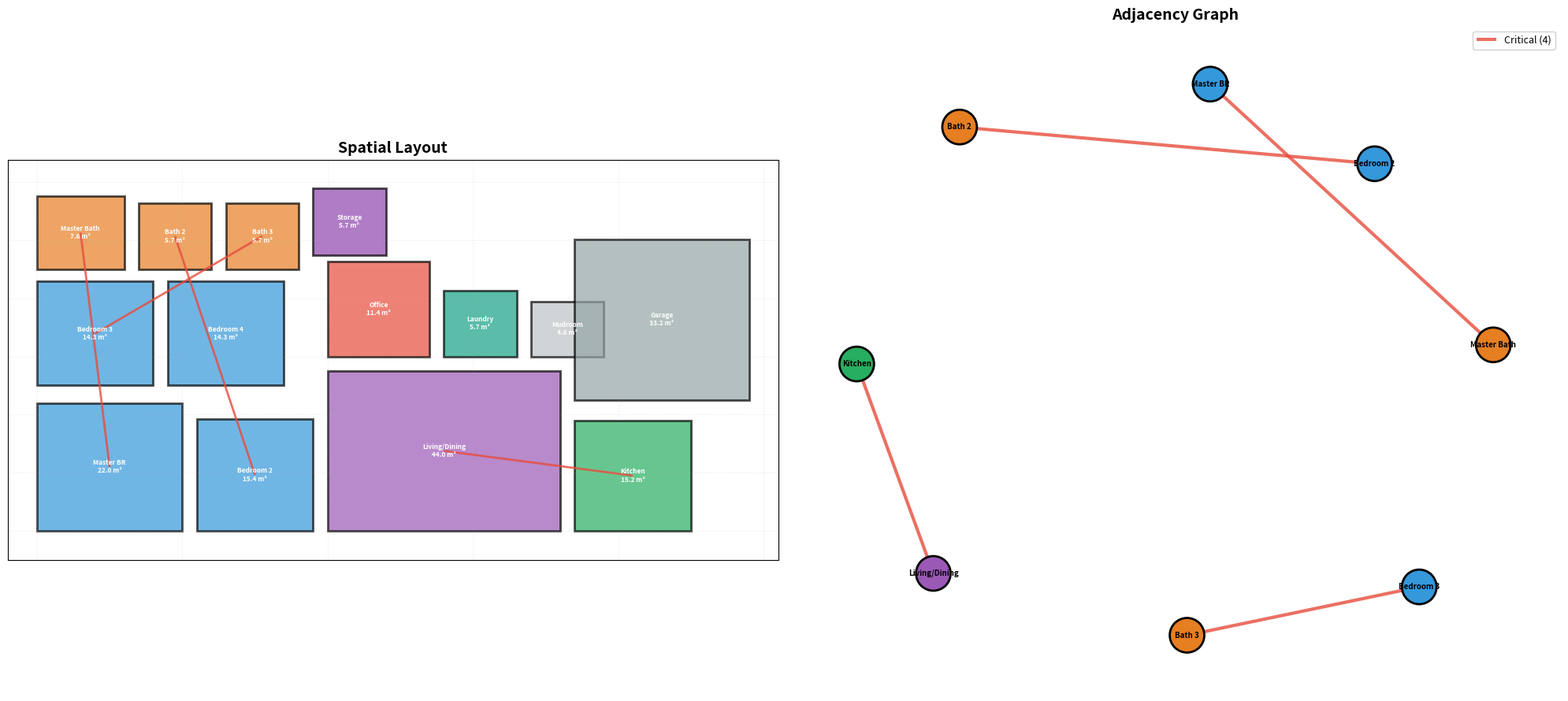
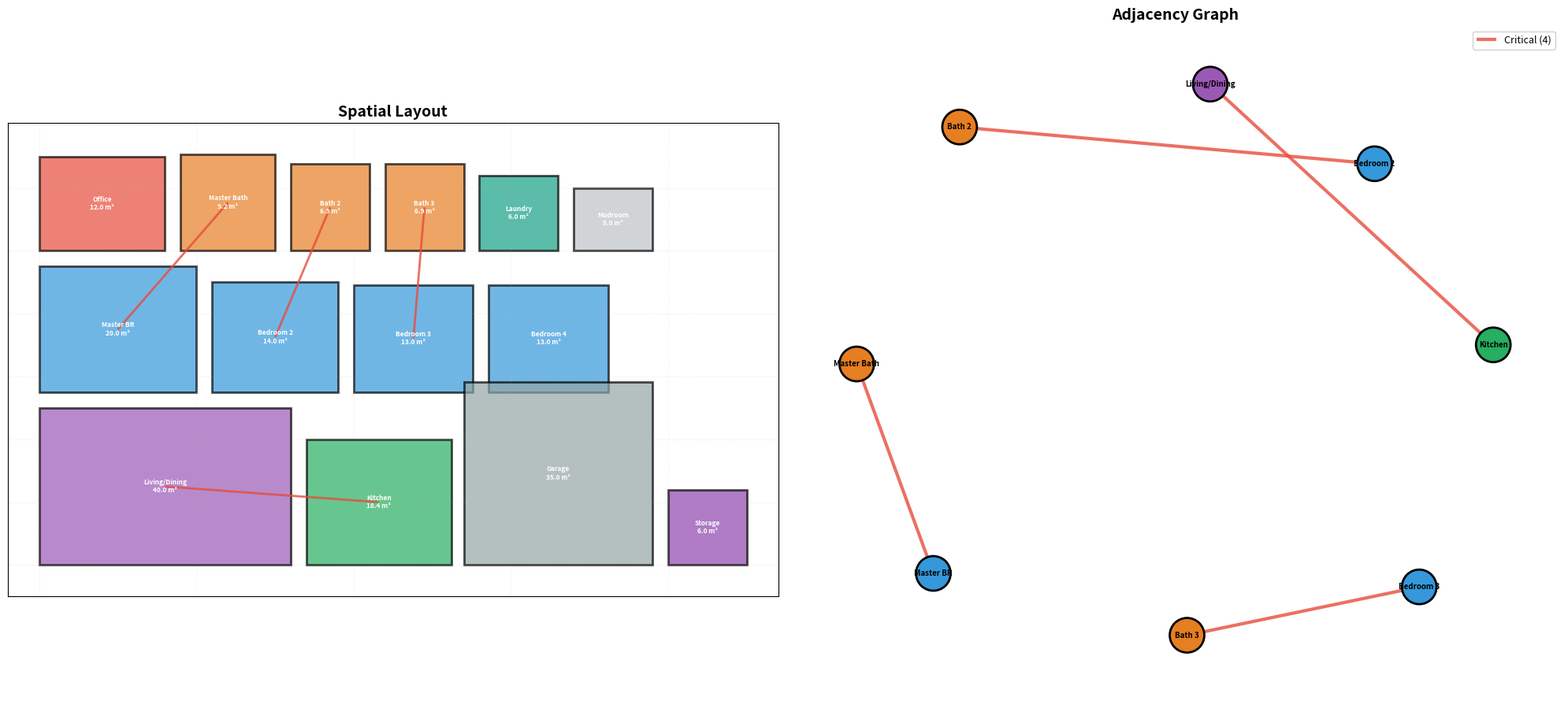
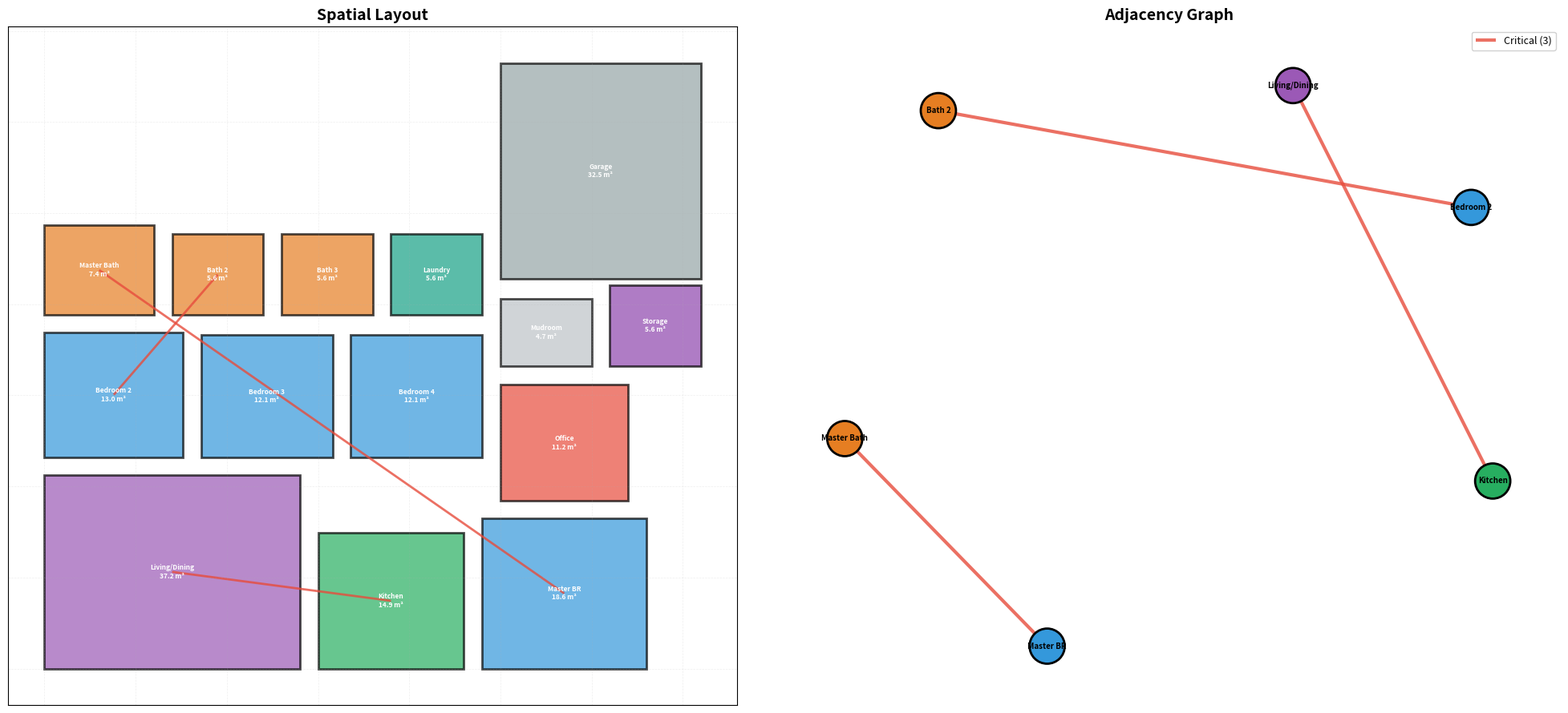
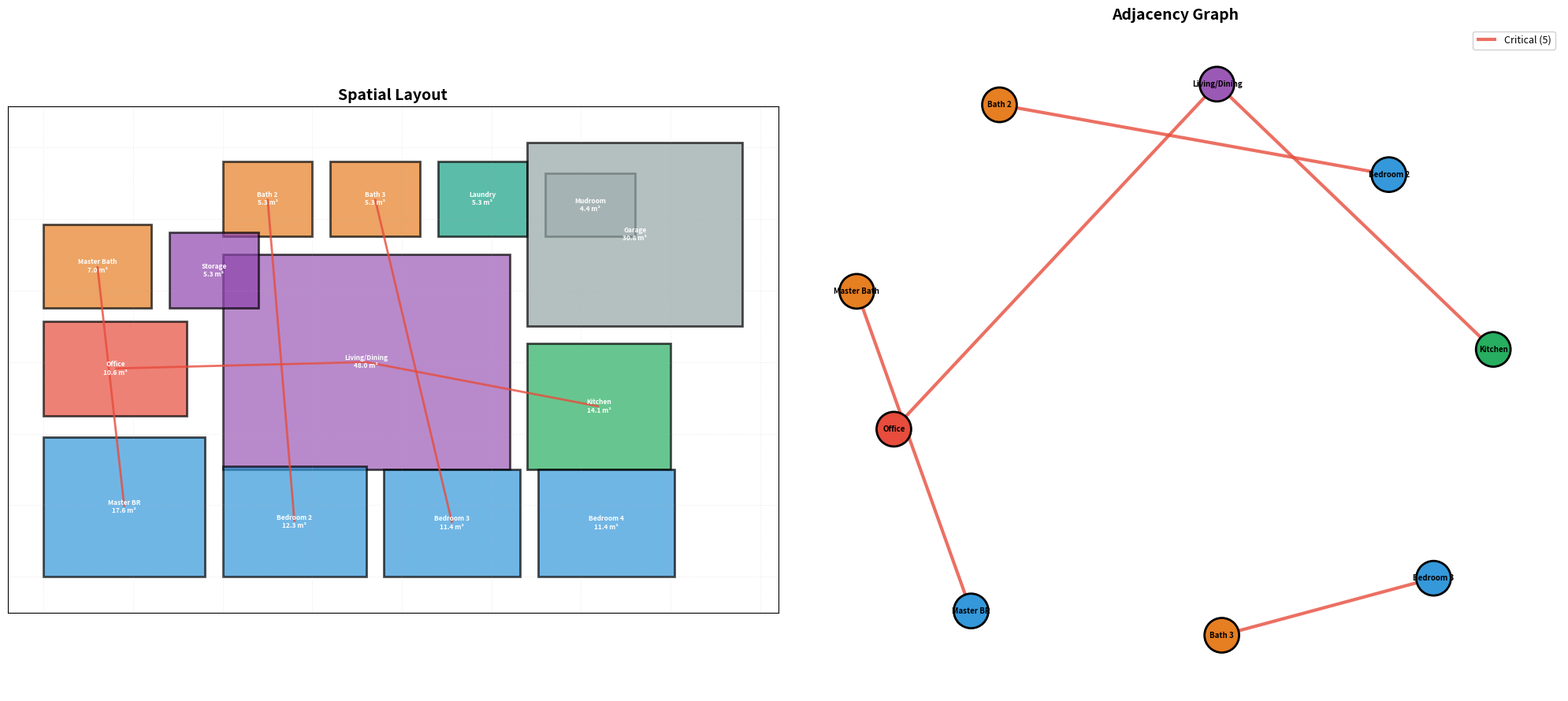
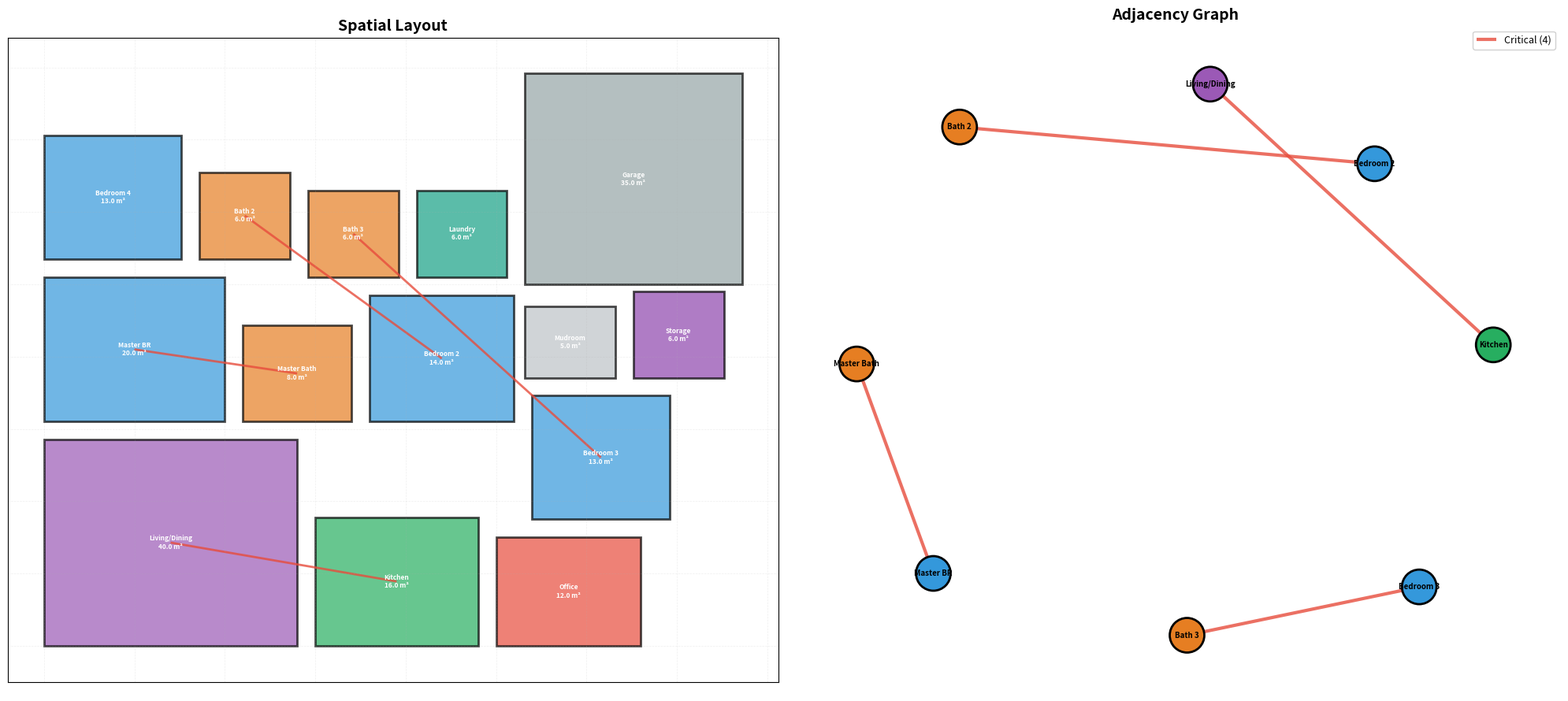

Write the Python code that produced these figures, in order.
"""
Generate Level 1 strategy visualizations with UNIQUE layouts for each strategy
Each strategy has a distinct spatial arrangement reflecting its optimization goal
"""

import matplotlib.pyplot as plt
from matplotlib.patches import Rectangle
import networkx as nx
import json
import os

# Room colors
ROOM_COLORS = {
    'bedroom': '#3498DB',
    'bathroom': '#E67E22',
    'kitchen': '#27AE60',
    'living': '#9B59B6',
    'study': '#E74C3C',
    'garage': '#95A5A6',
    'utility': '#16A085',
    'storage': '#8E44AD',
    'hallway': '#BDC3C7',
    'default': '#34495E'
}


def plot_spatial_layout(ax, rooms, adj_graph):
    """Plot spatial layout"""
    ax.set_title("Spatial Layout", fontsize=14, fontweight='bold')
    
    for room in rooms:
        color = ROOM_COLORS.get(room['room_type'], ROOM_COLORS['default'])
        rect = Rectangle((room['x'], room['y']),
                       room['width'], room['height'],
                       facecolor=color, edgecolor='black', linewidth=2, alpha=0.7)
        ax.add_patch(rect)
        
        label_text = f"{room['name']}\n{room['area']:.1f} m²"
        ax.text(room['x'] + room['width']/2, 
               room['y'] + room['height']/2,
               label_text,
               ha='center', va='center', fontsize=6, fontweight='bold',
               color='white', wrap=True)
    
    # Draw connections
    G = nx.Graph()
    G.add_edges_from(adj_graph['edges'])
    pos = {room['room_id']: (room['x'] + room['width']/2, 
                             room['y'] + room['height']/2) 
           for room in rooms}
    
    # Critical edges only (reduced clutter)
    critical_edges = [(u, v) for u, v, data in G.edges(data=True) if data.get('edge_type') == 'critical']
    if critical_edges:
        nx.draw_networkx_edges(G, pos, edgelist=critical_edges, 
                             edge_color='#E74C3C', width=2, ax=ax, alpha=0.8, arrows=False)
    
    ax.set_aspect('equal')
    ax.set_xlim(-1, max(r['x'] + r['width'] for r in rooms) + 1)
    ax.set_ylim(-1, max(r['y'] + r['height'] for r in rooms) + 1)
    ax.grid(True, alpha=0.2, linestyle='--', linewidth=0.5)


def plot_adjacency_graph(ax, rooms, adj_graph):
    """Plot adjacency graph"""
    ax.set_title("Adjacency Graph", fontsize=14, fontweight='bold')
    
    G = nx.Graph()
    G.add_edges_from(adj_graph['edges'])
    
    pos = nx.spring_layout(G, k=2.5, iterations=50, seed=42)
    
    room_lookup = {r['room_id']: r for r in rooms}
    node_colors = [ROOM_COLORS.get(room_lookup[node]['room_type'], ROOM_COLORS['default'])
                  for node in G.nodes()]
    
    nx.draw_networkx_nodes(G, pos, node_color=node_colors, node_size=1000,
                          ax=ax, edgecolors='black', linewidths=2)
    
    # Critical edges
    critical_edges = [(u, v) for u, v, data in G.edges(data=True) if data.get('edge_type') == 'critical']
    if critical_edges:
        nx.draw_networkx_edges(G, pos, edgelist=critical_edges, 
                             edge_color='#E74C3C', width=3, ax=ax, alpha=0.8, 
                             label=f'Critical ({len(critical_edges)})')
    
    labels = {node: room_lookup[node]['name'] for node in G.nodes()}
    nx.draw_networkx_labels(G, pos, labels, font_size=7, ax=ax, font_weight='bold')
    
    if G.edges():
        ax.legend(loc='upper right', framealpha=0.9, fontsize=9)
    
    ax.axis('off')


def generate_strategy_visualization(strategy_data, output_path):
    """Generate visualization for one strategy"""
    
    rooms = strategy_data['rooms']
    adj_graph = strategy_data['adjacency_graph']
    
    fig, (ax1, ax2) = plt.subplots(1, 2, figsize=(20, 9))
    
    plot_spatial_layout(ax1, rooms, adj_graph)
    plot_adjacency_graph(ax2, rooms, adj_graph)
    
    plt.tight_layout()
    plt.savefig(output_path, dpi=200, bbox_inches='tight')
    plt.close()
    
    print(f"✓ Generated: {output_path}")


# Strategy 1: Functional Priority - Larger bedrooms clustered
strategy_1 = {
    'rooms': [
        # Left wing - Bedrooms cluster (prioritized)
        {'room_id': 'R001', 'name': 'Master BR', 'room_type': 'bedroom', 'area': 22, 'x': 0, 'y': 0, 'width': 5, 'height': 4.4},
        {'room_id': 'R002', 'name': 'Bedroom 2', 'room_type': 'bedroom', 'area': 15.4, 'x': 5.5, 'y': 0, 'width': 4, 'height': 3.85},
        {'room_id': 'R003', 'name': 'Bedroom 3', 'room_type': 'bedroom', 'area': 14.3, 'x': 0, 'y': 5, 'width': 4, 'height': 3.58},
        {'room_id': 'R004', 'name': 'Bedroom 4', 'room_type': 'bedroom', 'area': 14.3, 'x': 4.5, 'y': 5, 'width': 4, 'height': 3.58},
        # Center - Living areas (large)
        {'room_id': 'R005', 'name': 'Living/Dining', 'room_type': 'living', 'area': 44, 'x': 10, 'y': 0, 'width': 8, 'height': 5.5},
        {'room_id': 'R006', 'name': 'Kitchen', 'room_type': 'kitchen', 'area': 15.2, 'x': 18.5, 'y': 0, 'width': 4, 'height': 3.8},
        # Right wing - Service
        {'room_id': 'R007', 'name': 'Office', 'room_type': 'study', 'area': 11.4, 'x': 10, 'y': 6, 'width': 3.5, 'height': 3.26},
        {'room_id': 'R008', 'name': 'Master Bath', 'room_type': 'bathroom', 'area': 7.6, 'x': 0, 'y': 9, 'width': 3, 'height': 2.53},
        {'room_id': 'R009', 'name': 'Bath 2', 'room_type': 'bathroom', 'area': 5.7, 'x': 3.5, 'y': 9, 'width': 2.5, 'height': 2.28},
        {'room_id': 'R010', 'name': 'Bath 3', 'room_type': 'bathroom', 'area': 5.7, 'x': 6.5, 'y': 9, 'width': 2.5, 'height': 2.28},
        {'room_id': 'R011', 'name': 'Laundry', 'room_type': 'utility', 'area': 5.7, 'x': 14, 'y': 6, 'width': 2.5, 'height': 2.28},
        {'room_id': 'R012', 'name': 'Mudroom', 'room_type': 'hallway', 'area': 4.75, 'x': 17, 'y': 6, 'width': 2.5, 'height': 1.9},
        {'room_id': 'R013', 'name': 'Garage', 'room_type': 'garage', 'area': 33.25, 'x': 18.5, 'y': 4.5, 'width': 6, 'height': 5.54},
        {'room_id': 'R014', 'name': 'Storage', 'room_type': 'storage', 'area': 5.7, 'x': 9.5, 'y': 9.5, 'width': 2.5, 'height': 2.28},
    ],
    'adjacency_graph': {
        'edges': [
            ('R001', 'R008', {'edge_type': 'critical'}),  # Master BR to Master Bath
            ('R005', 'R006', {'edge_type': 'critical'}),  # Living to Kitchen
            ('R002', 'R009', {'edge_type': 'critical'}),  # Bedroom 2 to Bath 2
            ('R003', 'R010', {'edge_type': 'critical'}),  # Bedroom 3 to Bath 3
        ]
    }
}

# Strategy 2: Performance Optimized - Thermal zones
strategy_2 = {
    'rooms': [
        # Thermal zone 1 - Living (large windows)
        {'room_id': 'R005', 'name': 'Living/Dining', 'room_type': 'living', 'area': 40, 'x': 0, 'y': 0, 'width': 8, 'height': 5},
        {'room_id': 'R006', 'name': 'Kitchen', 'room_type': 'kitchen', 'area': 18.4, 'x': 8.5, 'y': 0, 'width': 4.6, 'height': 4},
        # Thermal zone 2 - Bedrooms (insulated)
        {'room_id': 'R001', 'name': 'Master BR', 'room_type': 'bedroom', 'area': 20, 'x': 0, 'y': 5.5, 'width': 5, 'height': 4},
        {'room_id': 'R002', 'name': 'Bedroom 2', 'room_type': 'bedroom', 'area': 14, 'x': 5.5, 'y': 5.5, 'width': 4, 'height': 3.5},
        {'room_id': 'R003', 'name': 'Bedroom 3', 'room_type': 'bedroom', 'area': 13, 'x': 10, 'y': 5.5, 'width': 3.8, 'height': 3.42},
        {'room_id': 'R004', 'name': 'Bedroom 4', 'room_type': 'bedroom', 'area': 13, 'x': 14.3, 'y': 5.5, 'width': 3.8, 'height': 3.42},
        # Thermal zone 3 - Service (minimal heating)
        {'room_id': 'R013', 'name': 'Garage', 'room_type': 'garage', 'area': 35, 'x': 13.5, 'y': 0, 'width': 6, 'height': 5.83},
        {'room_id': 'R007', 'name': 'Office', 'room_type': 'study', 'area': 12, 'x': 0, 'y': 10, 'width': 4, 'height': 3},
        {'room_id': 'R008', 'name': 'Master Bath', 'room_type': 'bathroom', 'area': 9.2, 'x': 4.5, 'y': 10, 'width': 3, 'height': 3.07},
        {'room_id': 'R009', 'name': 'Bath 2', 'room_type': 'bathroom', 'area': 6.9, 'x': 8, 'y': 10, 'width': 2.5, 'height': 2.76},
        {'room_id': 'R010', 'name': 'Bath 3', 'room_type': 'bathroom', 'area': 6.9, 'x': 11, 'y': 10, 'width': 2.5, 'height': 2.76},
        {'room_id': 'R011', 'name': 'Laundry', 'room_type': 'utility', 'area': 6, 'x': 14, 'y': 10, 'width': 2.5, 'height': 2.4},
        {'room_id': 'R012', 'name': 'Mudroom', 'room_type': 'hallway', 'area': 5, 'x': 17, 'y': 10, 'width': 2.5, 'height': 2},
        {'room_id': 'R014', 'name': 'Storage', 'room_type': 'storage', 'area': 6, 'x': 20, 'y': 0, 'width': 2.5, 'height': 2.4},
    ],
    'adjacency_graph': {
        'edges': [
            ('R005', 'R006', {'edge_type': 'critical'}),
            ('R001', 'R008', {'edge_type': 'critical'}),
            ('R002', 'R009', {'edge_type': 'critical'}),
            ('R003', 'R010', {'edge_type': 'critical'}),
        ]
    }
}

# Strategy 3: Structural Efficiency - Compact grid
strategy_3 = {
    'rooms': [
        # Compact 3x5 grid for structural efficiency
        {'room_id': 'R005', 'name': 'Living/Dining', 'room_type': 'living', 'area': 37.2, 'x': 0, 'y': 0, 'width': 7, 'height': 5.31},
        {'room_id': 'R006', 'name': 'Kitchen', 'room_type': 'kitchen', 'area': 14.88, 'x': 7.5, 'y': 0, 'width': 4, 'height': 3.72},
        {'room_id': 'R001', 'name': 'Master BR', 'room_type': 'bedroom', 'area': 18.6, 'x': 12, 'y': 0, 'width': 4.5, 'height': 4.13},
        
        {'room_id': 'R002', 'name': 'Bedroom 2', 'room_type': 'bedroom', 'area': 13.02, 'x': 0, 'y': 5.8, 'width': 3.8, 'height': 3.43},
        {'room_id': 'R003', 'name': 'Bedroom 3', 'room_type': 'bedroom', 'area': 12.09, 'x': 4.3, 'y': 5.8, 'width': 3.6, 'height': 3.36},
        {'room_id': 'R004', 'name': 'Bedroom 4', 'room_type': 'bedroom', 'area': 12.09, 'x': 8.4, 'y': 5.8, 'width': 3.6, 'height': 3.36},
        {'room_id': 'R007', 'name': 'Office', 'room_type': 'study', 'area': 11.16, 'x': 12.5, 'y': 4.6, 'width': 3.5, 'height': 3.19},
        
        {'room_id': 'R008', 'name': 'Master Bath', 'room_type': 'bathroom', 'area': 7.44, 'x': 0, 'y': 9.7, 'width': 3, 'height': 2.48},
        {'room_id': 'R009', 'name': 'Bath 2', 'room_type': 'bathroom', 'area': 5.58, 'x': 3.5, 'y': 9.7, 'width': 2.5, 'height': 2.23},
        {'room_id': 'R010', 'name': 'Bath 3', 'room_type': 'bathroom', 'area': 5.58, 'x': 6.5, 'y': 9.7, 'width': 2.5, 'height': 2.23},
        {'room_id': 'R011', 'name': 'Laundry', 'room_type': 'utility', 'area': 5.58, 'x': 9.5, 'y': 9.7, 'width': 2.5, 'height': 2.23},
        {'room_id': 'R012', 'name': 'Mudroom', 'room_type': 'hallway', 'area': 4.65, 'x': 12.5, 'y': 8.3, 'width': 2.5, 'height': 1.86},
        {'room_id': 'R013', 'name': 'Garage', 'room_type': 'garage', 'area': 32.55, 'x': 12.5, 'y': 10.7, 'width': 5.5, 'height': 5.92},
        {'room_id': 'R014', 'name': 'Storage', 'room_type': 'storage', 'area': 5.58, 'x': 15.5, 'y': 8.3, 'width': 2.5, 'height': 2.23},
    ],
    'adjacency_graph': {
        'edges': [
            ('R005', 'R006', {'edge_type': 'critical'}),
            ('R001', 'R008', {'edge_type': 'critical'}),
            ('R002', 'R009', {'edge_type': 'critical'}),
        ]
    }
}

# Strategy 4: Spatial Compactness - Circular/central living
strategy_4 = {
    'rooms': [
        # Central large living space
        {'room_id': 'R005', 'name': 'Living/Dining', 'room_type': 'living', 'area': 48, 'x': 5, 'y': 3, 'width': 8, 'height': 6},
        # Surrounding rooms
        {'room_id': 'R006', 'name': 'Kitchen', 'room_type': 'kitchen', 'area': 14.08, 'x': 13.5, 'y': 3, 'width': 4, 'height': 3.52},
        {'room_id': 'R001', 'name': 'Master BR', 'room_type': 'bedroom', 'area': 17.6, 'x': 0, 'y': 0, 'width': 4.5, 'height': 3.91},
        {'room_id': 'R002', 'name': 'Bedroom 2', 'room_type': 'bedroom', 'area': 12.32, 'x': 5, 'y': 0, 'width': 4, 'height': 3.08},
        {'room_id': 'R003', 'name': 'Bedroom 3', 'room_type': 'bedroom', 'area': 11.44, 'x': 9.5, 'y': 0, 'width': 3.8, 'height': 3.01},
        {'room_id': 'R004', 'name': 'Bedroom 4', 'room_type': 'bedroom', 'area': 11.44, 'x': 13.8, 'y': 0, 'width': 3.8, 'height': 3.01},
        {'room_id': 'R007', 'name': 'Office', 'room_type': 'study', 'area': 10.56, 'x': 0, 'y': 4.5, 'width': 4, 'height': 2.64},
        {'room_id': 'R008', 'name': 'Master Bath', 'room_type': 'bathroom', 'area': 7.04, 'x': 0, 'y': 7.5, 'width': 3, 'height': 2.35},
        {'room_id': 'R009', 'name': 'Bath 2', 'room_type': 'bathroom', 'area': 5.28, 'x': 5, 'y': 9.5, 'width': 2.5, 'height': 2.11},
        {'room_id': 'R010', 'name': 'Bath 3', 'room_type': 'bathroom', 'area': 5.28, 'x': 8, 'y': 9.5, 'width': 2.5, 'height': 2.11},
        {'room_id': 'R011', 'name': 'Laundry', 'room_type': 'utility', 'area': 5.28, 'x': 11, 'y': 9.5, 'width': 2.5, 'height': 2.11},
        {'room_id': 'R012', 'name': 'Mudroom', 'room_type': 'hallway', 'area': 4.4, 'x': 14, 'y': 9.5, 'width': 2.5, 'height': 1.76},
        {'room_id': 'R013', 'name': 'Garage', 'room_type': 'garage', 'area': 30.8, 'x': 13.5, 'y': 7, 'width': 6, 'height': 5.13},
        {'room_id': 'R014', 'name': 'Storage', 'room_type': 'storage', 'area': 5.28, 'x': 3.5, 'y': 7.5, 'width': 2.5, 'height': 2.11},
    ],
    'adjacency_graph': {
        'edges': [
            ('R005', 'R006', {'edge_type': 'critical'}),
            ('R001', 'R008', {'edge_type': 'critical'}),
            ('R002', 'R009', {'edge_type': 'critical'}),
            ('R003', 'R010', {'edge_type': 'critical'}),
            ('R005', 'R007', {'edge_type': 'critical'}),
        ]
    }
}

# Strategy 5: Balanced - Traditional layout
strategy_5 = {
    'rooms': [
        # Traditional floor plan layout
        {'room_id': 'R005', 'name': 'Living/Dining', 'room_type': 'living', 'area': 40, 'x': 0, 'y': 0, 'width': 7, 'height': 5.71},
        {'room_id': 'R006', 'name': 'Kitchen', 'room_type': 'kitchen', 'area': 16, 'x': 7.5, 'y': 0, 'width': 4.5, 'height': 3.56},
        {'room_id': 'R007', 'name': 'Office', 'room_type': 'study', 'area': 12, 'x': 12.5, 'y': 0, 'width': 4, 'height': 3},
        
        {'room_id': 'R001', 'name': 'Master BR', 'room_type': 'bedroom', 'area': 20, 'x': 0, 'y': 6.2, 'width': 5, 'height': 4},
        {'room_id': 'R008', 'name': 'Master Bath', 'room_type': 'bathroom', 'area': 8, 'x': 5.5, 'y': 6.2, 'width': 3, 'height': 2.67},
        {'room_id': 'R002', 'name': 'Bedroom 2', 'room_type': 'bedroom', 'area': 14, 'x': 9, 'y': 6.2, 'width': 4, 'height': 3.5},
        {'room_id': 'R003', 'name': 'Bedroom 3', 'room_type': 'bedroom', 'area': 13, 'x': 13.5, 'y': 3.5, 'width': 3.8, 'height': 3.42},
        
        {'room_id': 'R004', 'name': 'Bedroom 4', 'room_type': 'bedroom', 'area': 13, 'x': 0, 'y': 10.7, 'width': 3.8, 'height': 3.42},
        {'room_id': 'R009', 'name': 'Bath 2', 'room_type': 'bathroom', 'area': 6, 'x': 4.3, 'y': 10.7, 'width': 2.5, 'height': 2.4},
        {'room_id': 'R010', 'name': 'Bath 3', 'room_type': 'bathroom', 'area': 6, 'x': 7.3, 'y': 10.2, 'width': 2.5, 'height': 2.4},
        {'room_id': 'R011', 'name': 'Laundry', 'room_type': 'utility', 'area': 6, 'x': 10.3, 'y': 10.2, 'width': 2.5, 'height': 2.4},
        {'room_id': 'R012', 'name': 'Mudroom', 'room_type': 'hallway', 'area': 5, 'x': 13.3, 'y': 7.4, 'width': 2.5, 'height': 2},
        {'room_id': 'R013', 'name': 'Garage', 'room_type': 'garage', 'area': 35, 'x': 13.3, 'y': 10, 'width': 6, 'height': 5.83},
        {'room_id': 'R014', 'name': 'Storage', 'room_type': 'storage', 'area': 6, 'x': 16.3, 'y': 7.4, 'width': 2.5, 'height': 2.4},
    ],
    'adjacency_graph': {
        'edges': [
            ('R005', 'R006', {'edge_type': 'critical'}),
            ('R001', 'R008', {'edge_type': 'critical'}),
            ('R002', 'R009', {'edge_type': 'critical'}),
            ('R003', 'R010', {'edge_type': 'critical'}),
        ]
    }
}


strategies = {
    "strategy_1_functional_priority": strategy_1,
    "strategy_2_performance_optimized": strategy_2,
    "strategy_3_structural_efficiency": strategy_3,
    "strategy_4_spatial_compactness": strategy_4,
    "strategy_5_balanced": strategy_5
}


if __name__ == "__main__":
    # Set output directory
    output_dir = "c:\\Users\\sanvi\\OneDrive\\Desktop\\layout\\case_study\\level_1"
    os.makedirs(output_dir, exist_ok=True)
    
    # Generate all visualizations
    for strategy_id, strategy_data in strategies.items():
        output_path = os.path.join(output_dir, f"{strategy_id}_viz.png")
        generate_strategy_visualization(strategy_data, output_path)
    
    print("\n✅ All 5 Level 1 strategy visualizations generated with UNIQUE layouts!")
